Run: headless pygame with SDL's dummy video driver; simulated clock (each Clock.tick advances the game by its frame time, no real sleeping); random seed 0; keys injected as events and as key.get_pressed() state; mouse plan: one left click at the window centre at the start of phase 2, then a move to the lower-right quarter at the start of phase 3.
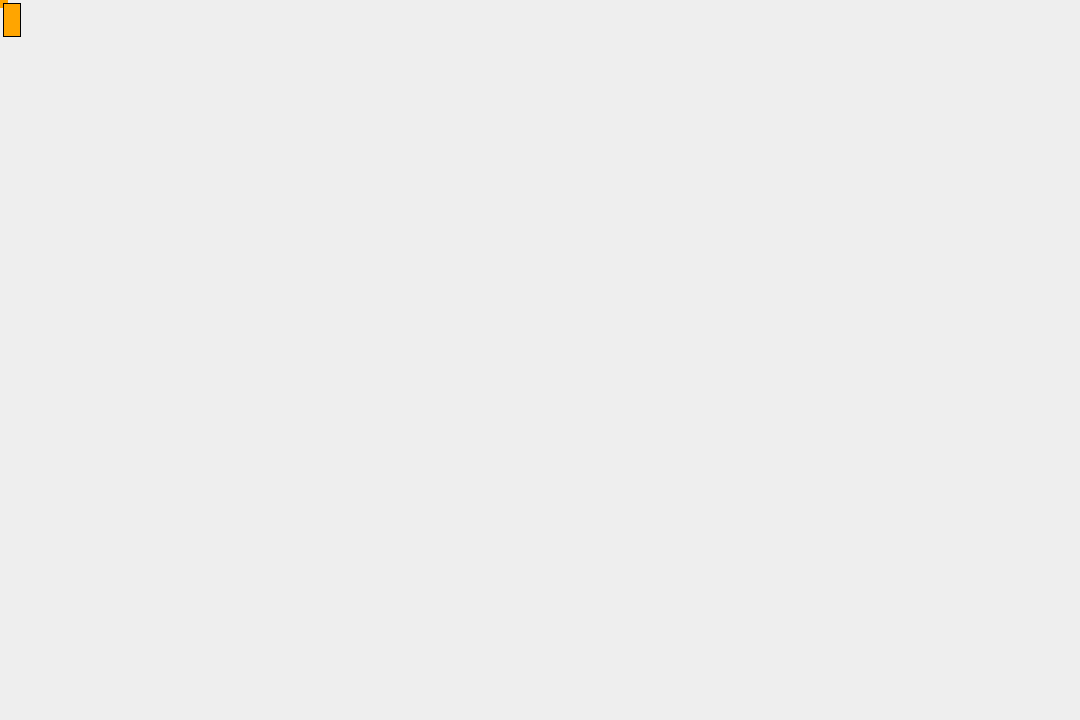
Frame 1 of 4 · flips 1–60 · no input
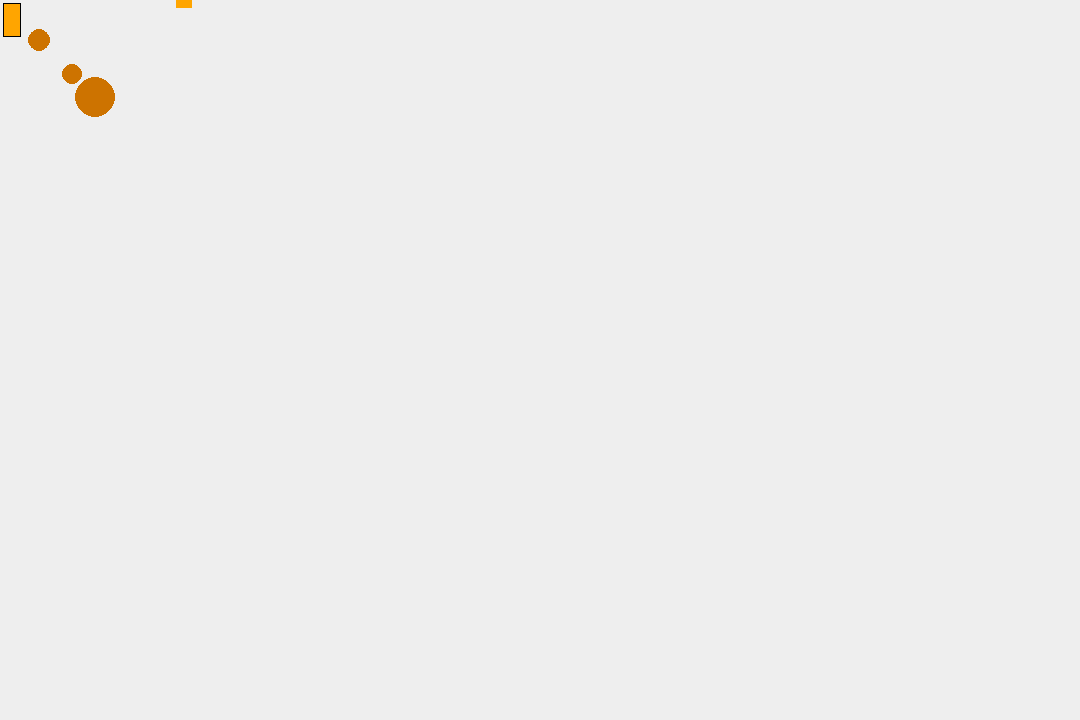
Frame 2 of 4 · flips 61–180 · clicked the window centre · tapped SPACE, RETURN · held RIGHT (→), D
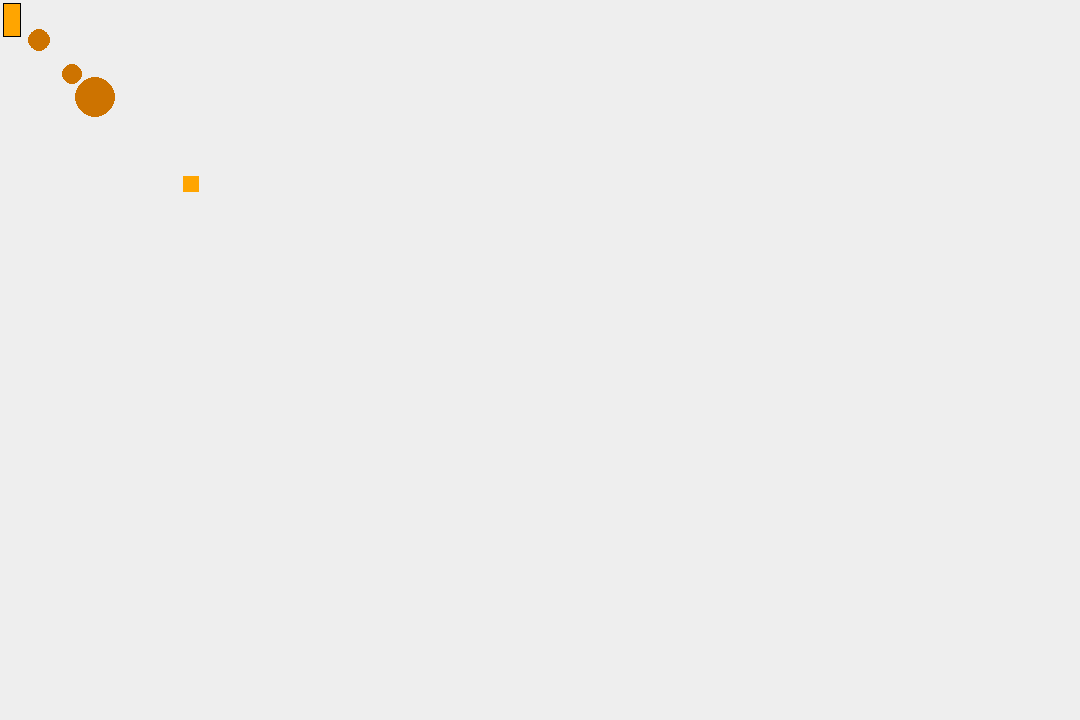
Frame 3 of 4 · flips 181–300 · moved the mouse to the lower-right quarter · held DOWN (↓), S
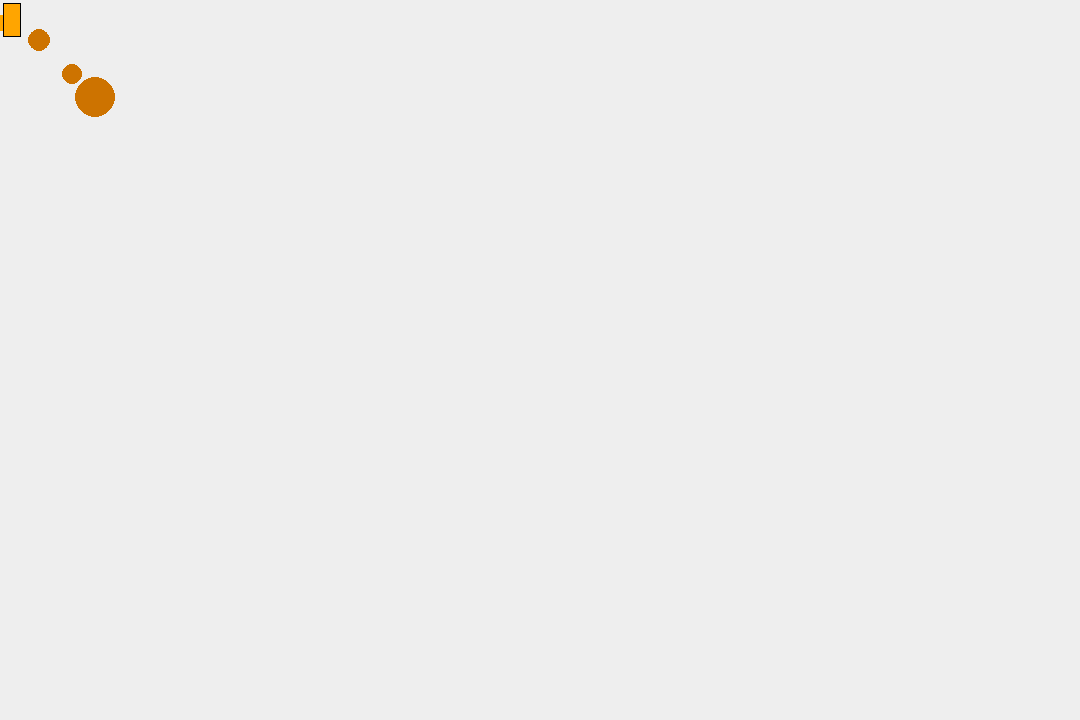
Frame 4 of 4 · flips 301–420 · held LEFT (←), A, UP (↑), W

The pygame program that drew these frames:

import pygame
import random
from pygame import draw

# to compile a new version for use without python (although compilation does require python) use these commands:
# cd <project path>
# auto-py-to-exe

# this should bring up a ui for compiling to exe
# cd <project path> isn't needed or valid if you are already in the project's path or using the console in pycharm
# compiling a new version does obviously require python, if you don't have python use the existing main.exe

pygame.init()
sc = pygame.display.set_mode((1080, 720))
c = pygame.time.Clock()
dt = 1
keys = None


def approach(x, y, a):
    if x < y:
        return min(x + a, y)
    if x > y:
        return max(x - a, y)
    return y


def darken(c, value=50):
    # return ((c & 0x7E7E7E) >> 1) | (c & 0x808080)
    return c - pygame.Color(value, value, value)


class Weapon:
    def __init__(self, stats, displayName):
        self.stats = {
            "projectile": {
                "speed": 0.5,
                "tpd": 75,
                "damage": 30,
                "size": 5,
                "range": 300,
                "paintRange": (7, 15),
                "landPaint": 20,
                "accuracyDebuff": 15
            },
            "fireRate": 66,
            "consumption": 2,
            "rechargeDelay": 500
        }
        self.stats = self.stats | stats
        self.name = displayName

    def shoot(self, pos, color, dest):
        inkBullet(pos.copy(), dest, color, self.stats["projectile"])


weapons = {
    "defaultTest": Weapon({}, "missingno")
}


class Player:
    def __init__(self, x=0, y=0):
        self.ink = 100
        self.pos = pygame.Vector2(x, y)
        self.vel = pygame.Vector2(0, 0)
        self.color = pygame.Color(0xffa500FF)
        self.accel = 0.01
        self.maxsp = 0.1
        self.weapon = weapons["defaultTest"]
        self.fireWait = 0
        self.squid = False
        self.hidden = False
        self.rechargeDelay = 0

    def rect(self):
        return pygame.Rect(self.pos.x - 8, self.pos.y - 8, 16, 16)

    def update(self):
        moveh = keys[pygame.K_d] - keys[pygame.K_a]
        movev = keys[pygame.K_s] - keys[pygame.K_w]

        self.squid = keys[pygame.K_SPACE]

        floorColor = inkSurf.get_at((int(self.pos.x), int(self.pos.y)))
        floorColor.a = 0
        self.hidden = self.squid and floorColor == darken(self.color)

        speedmult = (1 + self.hidden * 1.5)

        self.vel.x = approach(self.vel.x / dt, moveh * self.maxsp * speedmult, self.accel * speedmult) * dt
        self.vel.y = approach(self.vel.y / dt, movev * self.maxsp * speedmult, self.accel * speedmult) * dt

        self.pos += self.vel
        if pygame.mouse.get_pressed()[0] and self.fireWait <= 0 and not self.squid:
            if self.ink > self.weapon.stats["consumption"]:
                self.weapon.shoot(self.pos, self.color, pygame.mouse.get_pos())
                self.fireWait = self.weapon.stats["fireRate"]
                self.ink -= self.weapon.stats["consumption"]
            self.rechargeDelay = self.weapon.stats["rechargeDelay"]

        self.fireWait -= dt
        self.ink = min(100, self.ink + (0.1 * (1 + self.hidden * 10) * int(self.rechargeDelay <= 0)))

        self.pos.x = min(1070, max(0, self.pos.x))
        self.pos.y = min(710, max(0, self.pos.y))

        self.rechargeDelay -= dt

    def __repr__(self):
        return "{player object: weapon: " + self.weapon.name + ", weapon stats: " + str(
            self.weapon.stats) + ", squid: " + str(self.squid) + ", submerged in ink: " + str(self.hidden) + "}"

    def draw(self):
        if not self.squid:
            draw.rect(sc, self.color, self.rect())
        else:
            draw.circle(sc, darken(self.color, int(self.hidden) * 25), self.pos, 8)

        draw.rect(sc, 0, (3, 3, 18, 34))
        draw.rect(sc, darken(self.color, 50 * (self.rechargeDelay >= 0)), (4, 4, 16, self.ink * 0.32))


projectiles = []


class inkBullet:
    def __init__(self, pos, dest, color, stats={}):
        self.pos = pos
        self.vel = (dest - pos).normalize()
        self.color = color
        self.stats = {
            "speed": 1,
            "tpd": 75,
            "damage": 30,
            "size": 5,
            "range": 300,
            "paintRange": (7, 15),
            "landPaint": 20,
            "accuracyDebuff": 3
        }
        self.paintTime = 0
        self.stats = self.stats | stats
        projectiles.append(self)
        self.paintColor = darken(self.color)
        self.vel = self.vel.rotate(random.randrange(-self.stats["accuracyDebuff"], self.stats["accuracyDebuff"], 1))

    def update(self):
        self.paintTime += dt * (random.random() * 2)
        self.pos += self.vel * self.stats["speed"] * dt
        self.stats["range"] -= dt * (random.random() * 2)

        if self.paintTime >= self.stats["tpd"]:
            self.paintTime = 0
            draw.circle(inkSurf, self.paintColor, self.pos,
                        random.randint(self.stats["paintRange"][0], self.stats["paintRange"][1]))

        if self.stats["range"] <= 0:
            draw.circle(inkSurf, self.paintColor, self.pos, self.stats["landPaint"])
            del projectiles[projectiles.index(self)]

    def draw(self):
        draw.circle(sc, self.color, self.pos, self.stats["size"])


inkSurf = pygame.Surface((1080, 720))
inkSurf.set_colorkey(0)

player = Player()

print(player)

quitLoop = False

while not quitLoop:
    keys = pygame.key.get_pressed()
    for event in pygame.event.get():
        if event.type == pygame.QUIT:
            quitLoop = True

    sc.fill(0xeeeeee)
    sc.blit(inkSurf, (0, 0))

    player.update()
    player.draw()

    for i in projectiles:
        i.update()
        i.draw()

    pygame.display.flip()
    dt = c.tick(60)
